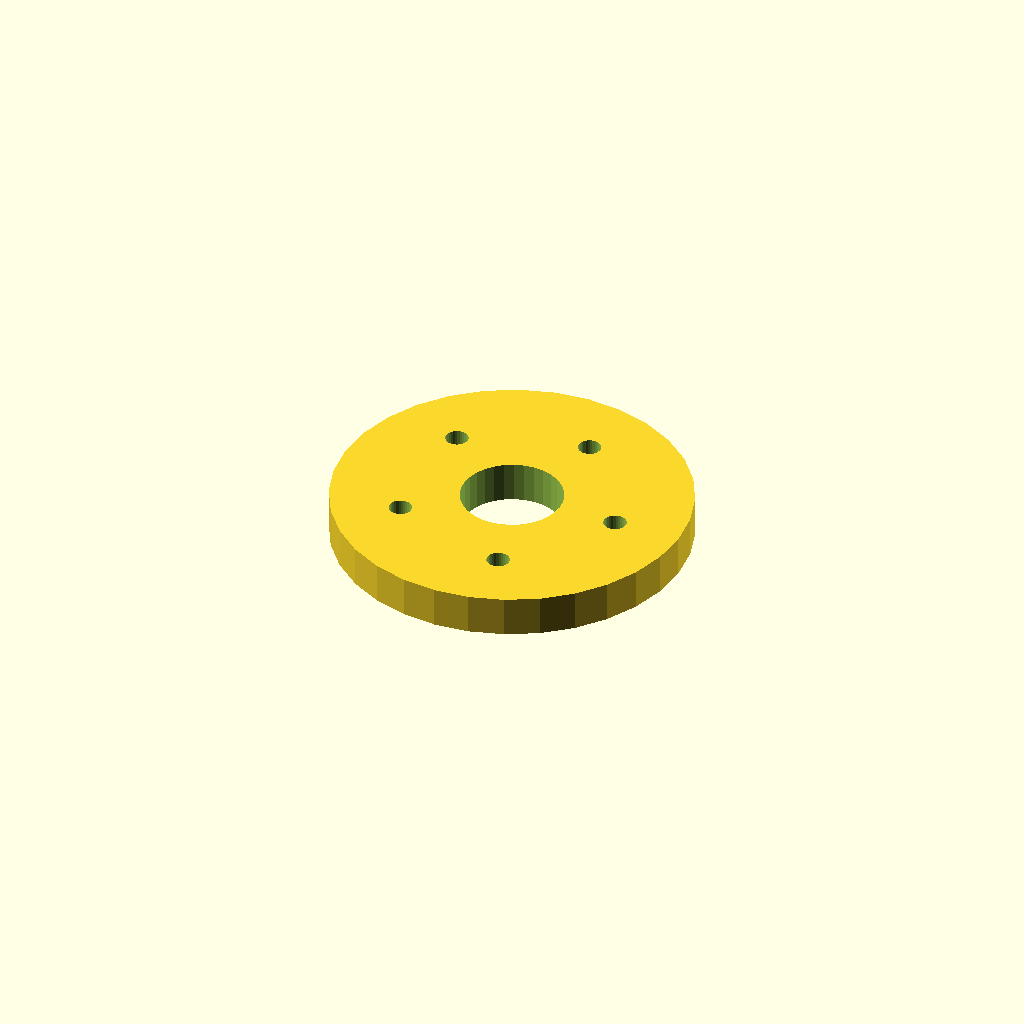
Cell 1 — every parameter at its default value.
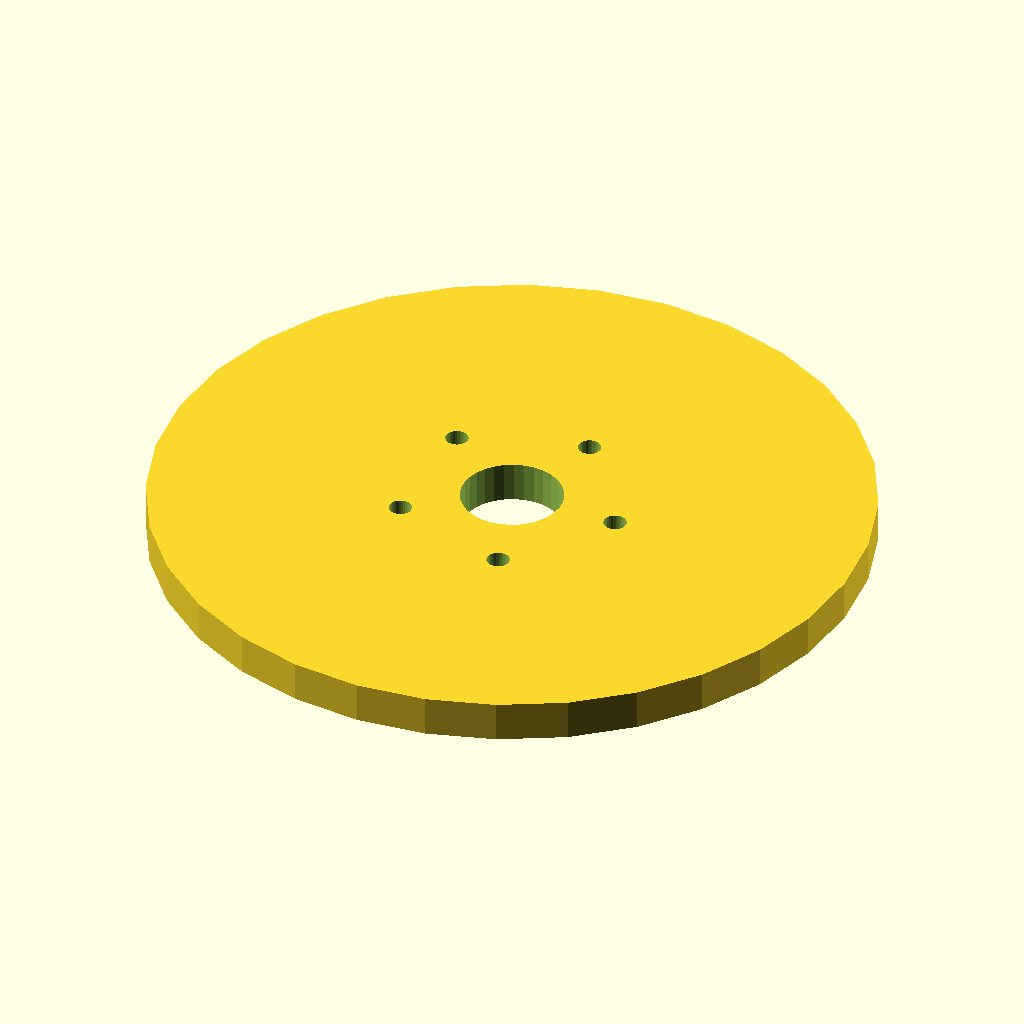
Cell 2: flange_d = 140 (everything else at default).
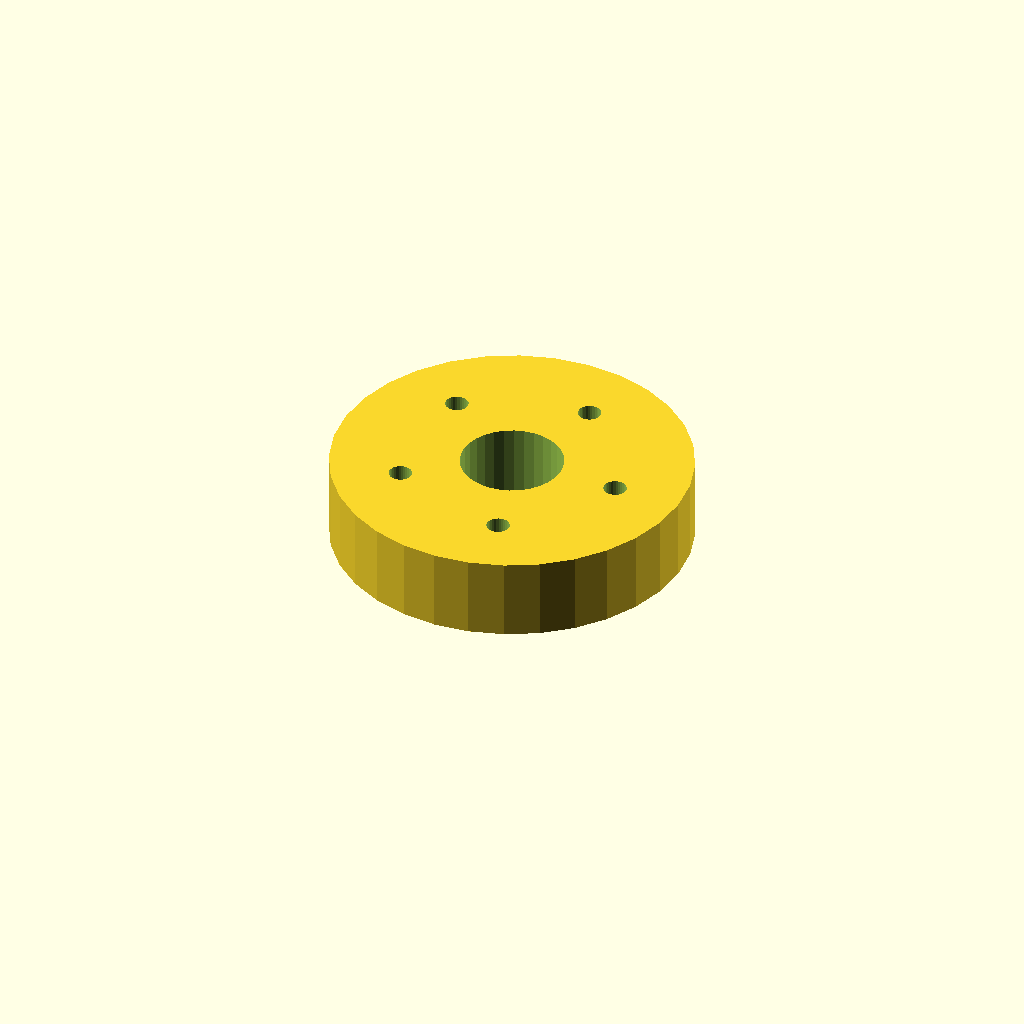
Cell 3: the same model with thickness = 16.
All cells are drawn from one camera (rotation 55°, 0°, 25°, orthographic, colour scheme Cornfield), so only the parameter changes between them.
The OpenSCAD source (optional_data/data/place1/boltcircles/part_0049.scad):
$fn = 32;

// ----------------------------------------------------------------------
// Flange Ø70 x 8
// 5 holes on a Ø43.4 bolt circle, bolted joints
// ----------------------------------------------------------------------

// --- parameters (mm) ---
flange_d = 70;  // outside diameter of the flange
thickness = 8;  // flange thickness
holes = 5;      // number of bolt holes
pcd = 43.4;     // bolt circle diameter
start_deg = 0;  // angle of the first hole, from +X
hole_d = 4.5;   // bolt hole diameter
bore_d = 20;    // central through bore
hub_d = 32;     // hub outside diameter
hub_h = 0;      // hub height above the flange face (0 = no hub)

// --- derived feature positions (mm) ---
height = thickness + hub_h;  // = 8   overall height of the part
pcd_r = pcd / 2;             // = 21.7   bolt circle radius
hole_step = 360 / holes;     // = 72   angular pitch
feature_centers = [
  [pcd_r * cos(start_deg + 0 * hole_step), pcd_r * sin(start_deg + 0 * hole_step)],
  [pcd_r * cos(start_deg + 1 * hole_step), pcd_r * sin(start_deg + 1 * hole_step)],
  [pcd_r * cos(start_deg + 2 * hole_step), pcd_r * sin(start_deg + 2 * hole_step)],
  [pcd_r * cos(start_deg + 3 * hole_step), pcd_r * sin(start_deg + 3 * hole_step)],
  [pcd_r * cos(start_deg + 4 * hole_step), pcd_r * sin(start_deg + 4 * hole_step)]
];   // bolt hole centres on the pitch circle

// flange disc, every hole and the bore cut straight through
difference() {
  union() {
    cylinder(d = flange_d, h = thickness);
  }
  translate([0, 0, -1]) cylinder(d = bore_d, h = height + 2);  // bore, through
  for (centre = feature_centers)
    translate([centre[0], centre[1], -1]) cylinder(d = hole_d, h = thickness + 2);
}
Parameter table extracted from the source (name, type, default, range or options):
flange_d: number, default 70
thickness: number, default 8
holes: number, default 5
pcd: number, default 43.4
start_deg: number, default 0
hole_d: number, default 4.5
bore_d: number, default 20
hub_d: number, default 32
hub_h: number, default 0
